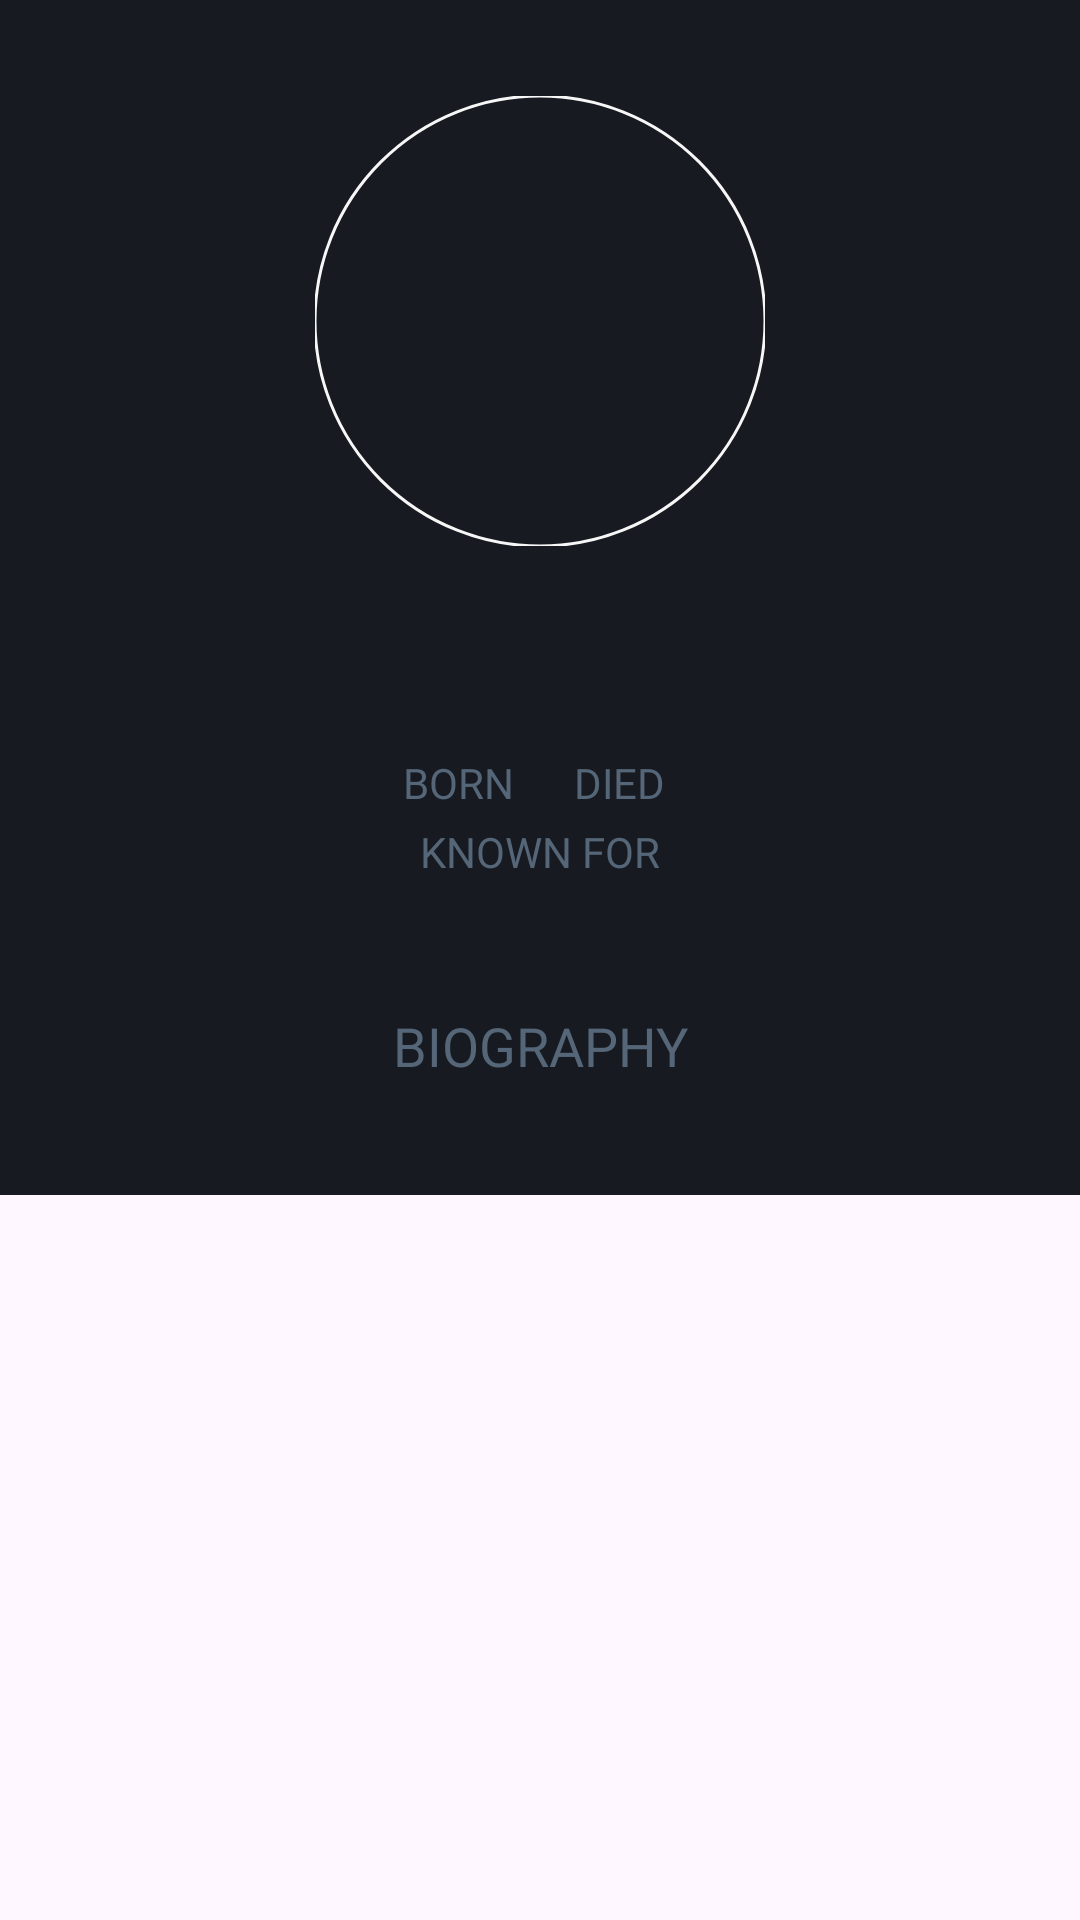

Layout XML and referenced resources for this Android screen:
<!-- AndroidManifest.xml: application theme Base.Theme.MoviesApp -->
<!-- res/layout/fragment_person_biography.xml -->
<?xml version="1.0" encoding="utf-8"?>
<ScrollView xmlns:android="http://schemas.android.com/apk/res/android"
    xmlns:tools="http://schemas.android.com/tools"
    android:layout_width="match_parent"
    android:layout_height="match_parent"
    xmlns:app="http://schemas.android.com/apk/res-auto"
    tools:context=".common.presentation.peopledetails.bio.PersonBiographyFragment">

    <androidx.constraintlayout.widget.ConstraintLayout
        android:id="@+id/fragmentBio"
        android:layout_width="match_parent"
        android:layout_height="wrap_content"
        android:background="@color/background_grey">

        <com.google.android.material.imageview.ShapeableImageView
            android:id="@+id/personImg"
            android:layout_width="150dp"
            android:layout_height="150dp"
            android:layout_marginTop="32dp"
            android:scaleType="centerCrop"
            app:layout_constraintEnd_toEndOf="parent"
            app:layout_constraintStart_toStartOf="parent"
            app:layout_constraintTop_toTopOf="parent"
            app:shapeAppearanceOverlay="@style/roundedImageViewRounded"
            app:strokeColor="@color/transparent_grey"
            app:strokeWidth="1dp" />

        <androidx.appcompat.widget.AppCompatTextView
            android:id="@+id/personName"
            android:layout_width="wrap_content"
            android:layout_height="wrap_content"
            android:layout_marginTop="32dp"
            android:fontFamily="@font/poppins_medium"
            android:textAlignment="center"
            android:textColor="@color/transparent_grey"
            android:textSize="22sp"
            app:layout_constraintEnd_toEndOf="parent"
            app:layout_constraintStart_toStartOf="parent"
            app:layout_constraintTop_toBottomOf="@+id/personImg" />

        <androidx.appcompat.widget.AppCompatTextView
            android:id="@+id/born"
            android:layout_width="wrap_content"
            android:layout_height="wrap_content"
            android:fontFamily="@font/poppins_regular"
            android:text="BORN"
            android:textAlignment="center"
            android:textColor="@color/header_grey"
            android:textSize="14sp"
            android:layout_marginTop="8dp"
            app:layout_constraintEnd_toStartOf="@+id/birthDayTv"
            app:layout_constraintHorizontal_bias="0.5"
            app:layout_constraintHorizontal_chainStyle="packed"
            app:layout_constraintStart_toStartOf="parent"
            app:layout_constraintTop_toBottomOf="@+id/personName" />

        <androidx.appcompat.widget.AppCompatTextView
            android:id="@+id/birthDayTv"
            android:layout_width="wrap_content"
            android:layout_height="wrap_content"
            android:fontFamily="@font/poppins_medium"
            android:textAlignment="center"
            android:textColor="@color/transparent_grey"
            android:textSize="14sp"
            android:layout_marginTop="8dp"
            android:layout_marginStart="4dp"
            app:layout_constraintTop_toBottomOf="@+id/personName"
            app:layout_constraintEnd_toStartOf="@+id/death"
            app:layout_constraintHorizontal_bias="0.5"
            app:layout_constraintStart_toEndOf="@+id/born"
            tools:layout_editor_absoluteY="248dp" />

        <androidx.appcompat.widget.AppCompatTextView
            android:id="@+id/death"
            android:layout_width="wrap_content"
            android:layout_height="wrap_content"
            android:fontFamily="@font/poppins_regular"
            android:text="DIED"
            android:textAlignment="center"
            android:textColor="@color/header_grey"
            android:textSize="14sp"
            android:layout_marginTop="8dp"
            android:layout_marginStart="16sp"
            app:layout_constraintTop_toBottomOf="@+id/personName"
            app:layout_constraintEnd_toStartOf="@+id/deathTv"
            app:layout_constraintHorizontal_bias="0.5"
            app:layout_constraintStart_toEndOf="@+id/birthDayTv"
            tools:layout_editor_absoluteY="248dp" />

        <androidx.appcompat.widget.AppCompatTextView
            android:id="@+id/deathTv"
            android:layout_width="wrap_content"
            android:layout_height="wrap_content"
            android:fontFamily="@font/poppins_medium"
            android:textAlignment="center"
            android:textColor="@color/transparent_grey"
            android:textSize="14sp"
            android:layout_marginTop="8dp"
            android:layout_marginStart="4dp"
            app:layout_constraintTop_toBottomOf="@+id/personName"
            app:layout_constraintEnd_toEndOf="parent"
            app:layout_constraintHorizontal_bias="0.5"
            app:layout_constraintStart_toEndOf="@+id/death"
            tools:layout_editor_absoluteY="248dp" />

        <androidx.appcompat.widget.AppCompatTextView
            android:id="@+id/knownFor"
            android:layout_width="wrap_content"
            android:layout_height="wrap_content"
            android:fontFamily="@font/poppins_regular"
            android:text="KNOWN FOR"
            android:textAlignment="center"
            android:textColor="@color/header_grey"
            android:textSize="14sp"
            android:layout_marginTop="4dp"
            app:layout_constraintEnd_toEndOf="parent"
            app:layout_constraintStart_toStartOf="parent"
            app:layout_constraintTop_toBottomOf="@id/born" />

        <androidx.appcompat.widget.AppCompatTextView
            android:id="@+id/knownForTv"
            android:layout_width="wrap_content"
            android:layout_height="wrap_content"
            android:fontFamily="@font/poppins_medium"
            android:textAlignment="center"
            android:textColor="@color/transparent_grey"
            android:textSize="14sp"
            app:layout_constraintEnd_toEndOf="parent"
            app:layout_constraintStart_toStartOf="parent"
            app:layout_constraintTop_toBottomOf="@id/knownFor" />

        <androidx.appcompat.widget.AppCompatTextView
            android:id="@+id/bio"
            android:layout_width="wrap_content"
            android:layout_height="wrap_content"
            android:fontFamily="@font/poppins_medium"
            android:text="BIOGRAPHY"
            android:textAlignment="center"
            android:textColor="@color/header_grey"
            android:textSize="18sp"
            android:layout_marginTop="24dp"
            app:layout_constraintEnd_toEndOf="parent"
            app:layout_constraintStart_toStartOf="parent"
            app:layout_constraintTop_toBottomOf="@+id/knownForTv" />

        <androidx.appcompat.widget.AppCompatTextView
            android:id="@+id/biographyTv"
            android:layout_width="wrap_content"
            android:layout_height="wrap_content"
            android:autoSizeStepGranularity="2dp"
            android:autoSizeTextType="uniform"
            android:fontFamily="@font/poppins_regular"
            android:maxLines="50"
            android:textAlignment="center"
            android:textColor="@color/transparent_grey"
            android:textSize="16sp"
            android:layout_marginTop="16dp"
            app:layout_constraintEnd_toEndOf="parent"
            app:layout_constraintStart_toStartOf="parent"
            app:layout_constraintTop_toBottomOf="@+id/bio" />

    </androidx.constraintlayout.widget.ConstraintLayout>

</ScrollView>
<!-- resources referenced by this layout -->
<resources>
  <color name="background_grey">#171b21</color>
  <color name="header_grey">#556678</color>
  <color name="transparent_grey">#F7F7F7</color>
  <style name="roundedImageViewRounded">
          <item name="cornerFamily">rounded</item>
          <item name="cornerSize">50%</item>
      </style>
  <style name="Base.Theme.MoviesApp" parent="Theme.Material3.DayNight.NoActionBar">
          
          
          <item name="android:forceDarkAllowed" tools:targetApi="q">false</item>
      </style>
</resources>
